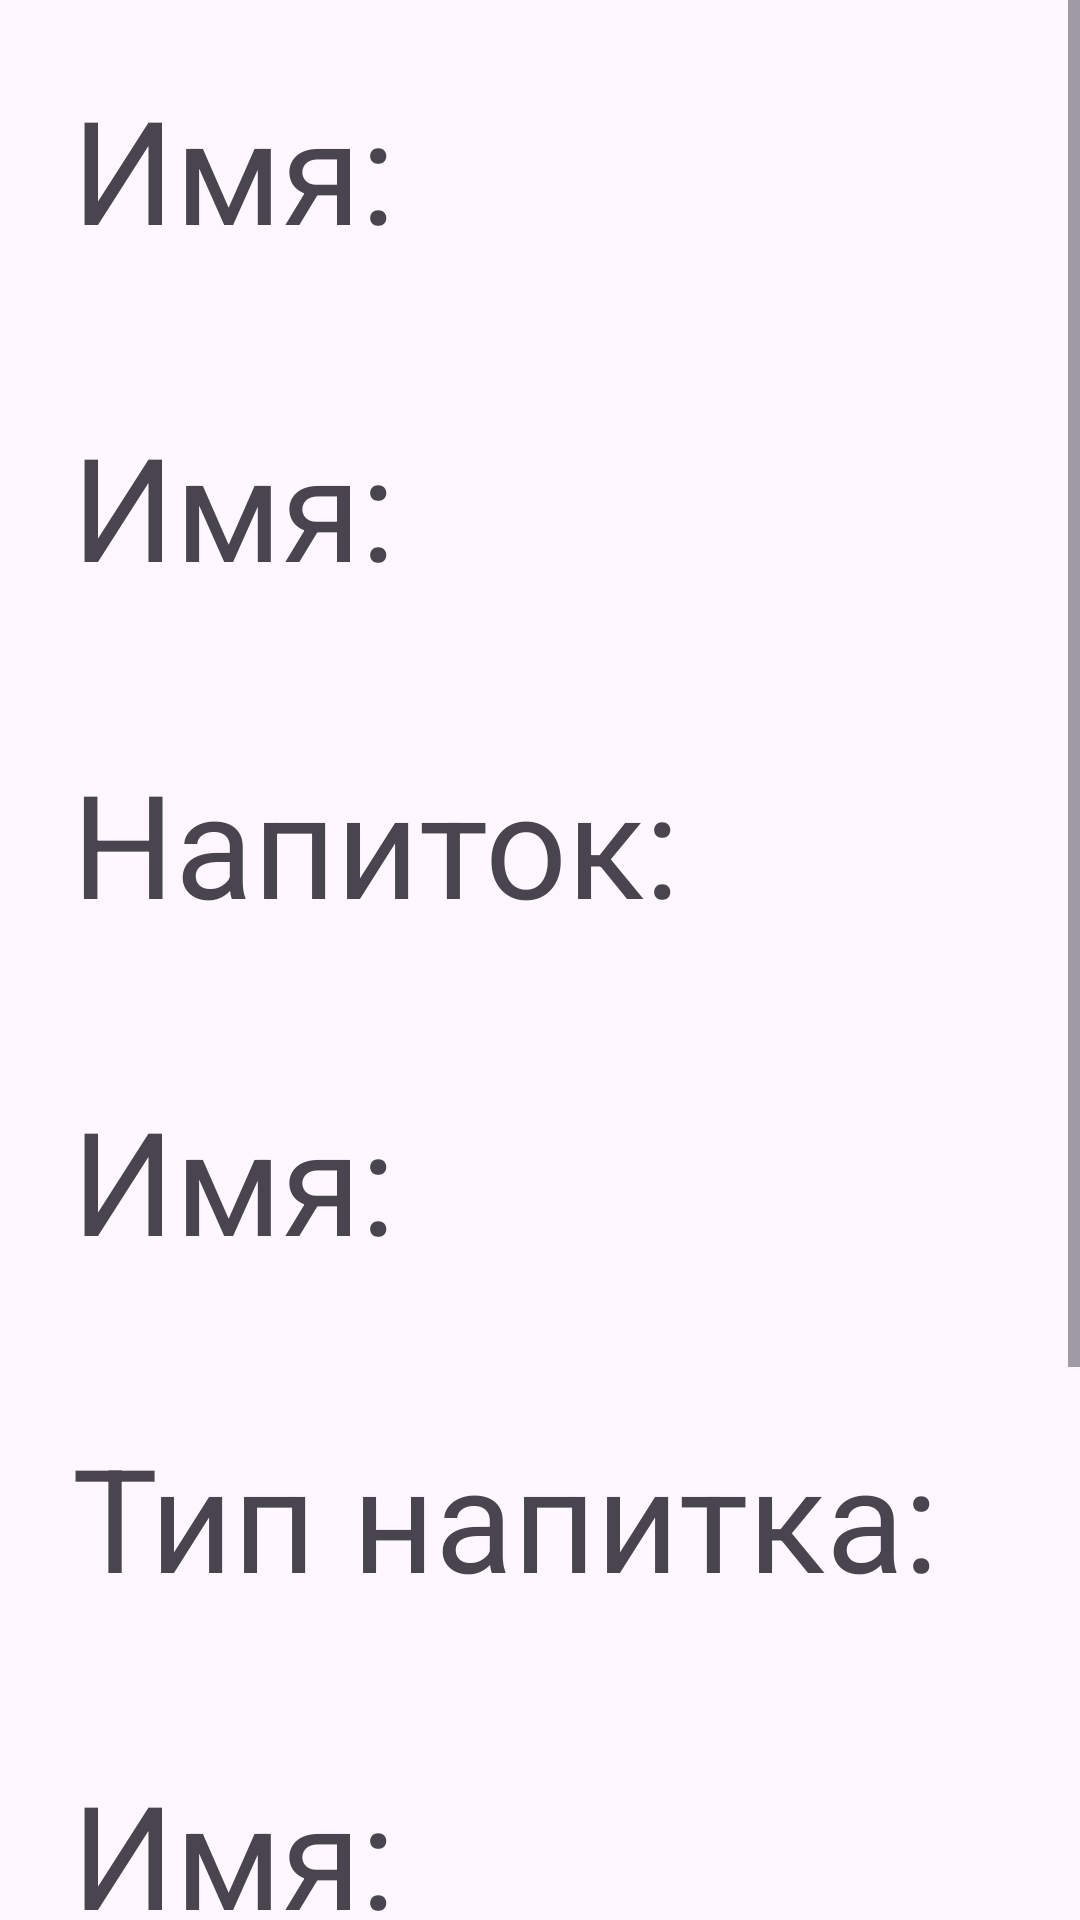

Layout XML and referenced resources for this Android screen:
<!-- AndroidManifest.xml: application theme Theme.CafeKotlin -->
<!-- res/layout/activity_order_detail.xml -->
<?xml version="1.0" encoding="utf-8"?>
<ScrollView xmlns:android="http://schemas.android.com/apk/res/android"
    android:layout_width="match_parent"
    android:layout_height="match_parent"
    xmlns:tools="http://schemas.android.com/tools">

    <LinearLayout
        tools:context="OrderDetailActivity"
        android:layout_width="match_parent"
        android:layout_height="wrap_content"
        android:orientation="vertical">

        <TextView
            android:layout_width="wrap_content"
            android:layout_height="wrap_content"
            android:layout_margin="24dp"
            android:text="Имя:"
            android:textSize="48sp" />

        <TextView
            android:id="@+id/textViewName"
            android:layout_width="wrap_content"
            android:layout_height="wrap_content"
            android:layout_margin="24dp"
            android:text="Имя:"
            android:textSize="48sp" />

        <TextView
            android:layout_width="wrap_content"
            android:layout_height="wrap_content"
            android:layout_margin="24dp"
            android:text="Напиток:"
            android:textSize="48sp" />

        <TextView
            android:id="@+id/textViewDrink"
            android:layout_width="wrap_content"
            android:layout_height="wrap_content"
            android:layout_margin="24dp"
            android:text="Имя:"
            android:textSize="48sp" />

        <TextView
            android:layout_width="wrap_content"
            android:layout_height="wrap_content"
            android:layout_margin="24dp"
            android:text="Тип напитка:"
            android:textSize="48sp" />

        <TextView
            android:id="@+id/textViewDrinkType"
            android:layout_width="wrap_content"
            android:layout_height="wrap_content"
            android:layout_margin="24dp"
            android:text="Имя:"
            android:textSize="48sp" />

        <TextView
            android:layout_width="wrap_content"
            android:layout_height="wrap_content"
            android:layout_margin="24dp"
            android:text="Добавки:"
            android:textSize="48sp" />

        <TextView
            android:id="@+id/textViewAdditives"
            android:layout_width="wrap_content"
            android:layout_height="wrap_content"
            android:layout_margin="24dp"
            android:text="Имя:"
            android:textSize="48sp" />
    </LinearLayout>


</ScrollView>
<!-- resources referenced by this layout -->
<resources>
  <style name="Theme.CafeKotlin" parent="Base.Theme.CafeKotlin" />
  <style name="Base.Theme.CafeKotlin" parent="Theme.Material3.DayNight.NoActionBar">
          
          
      </style>
</resources>
